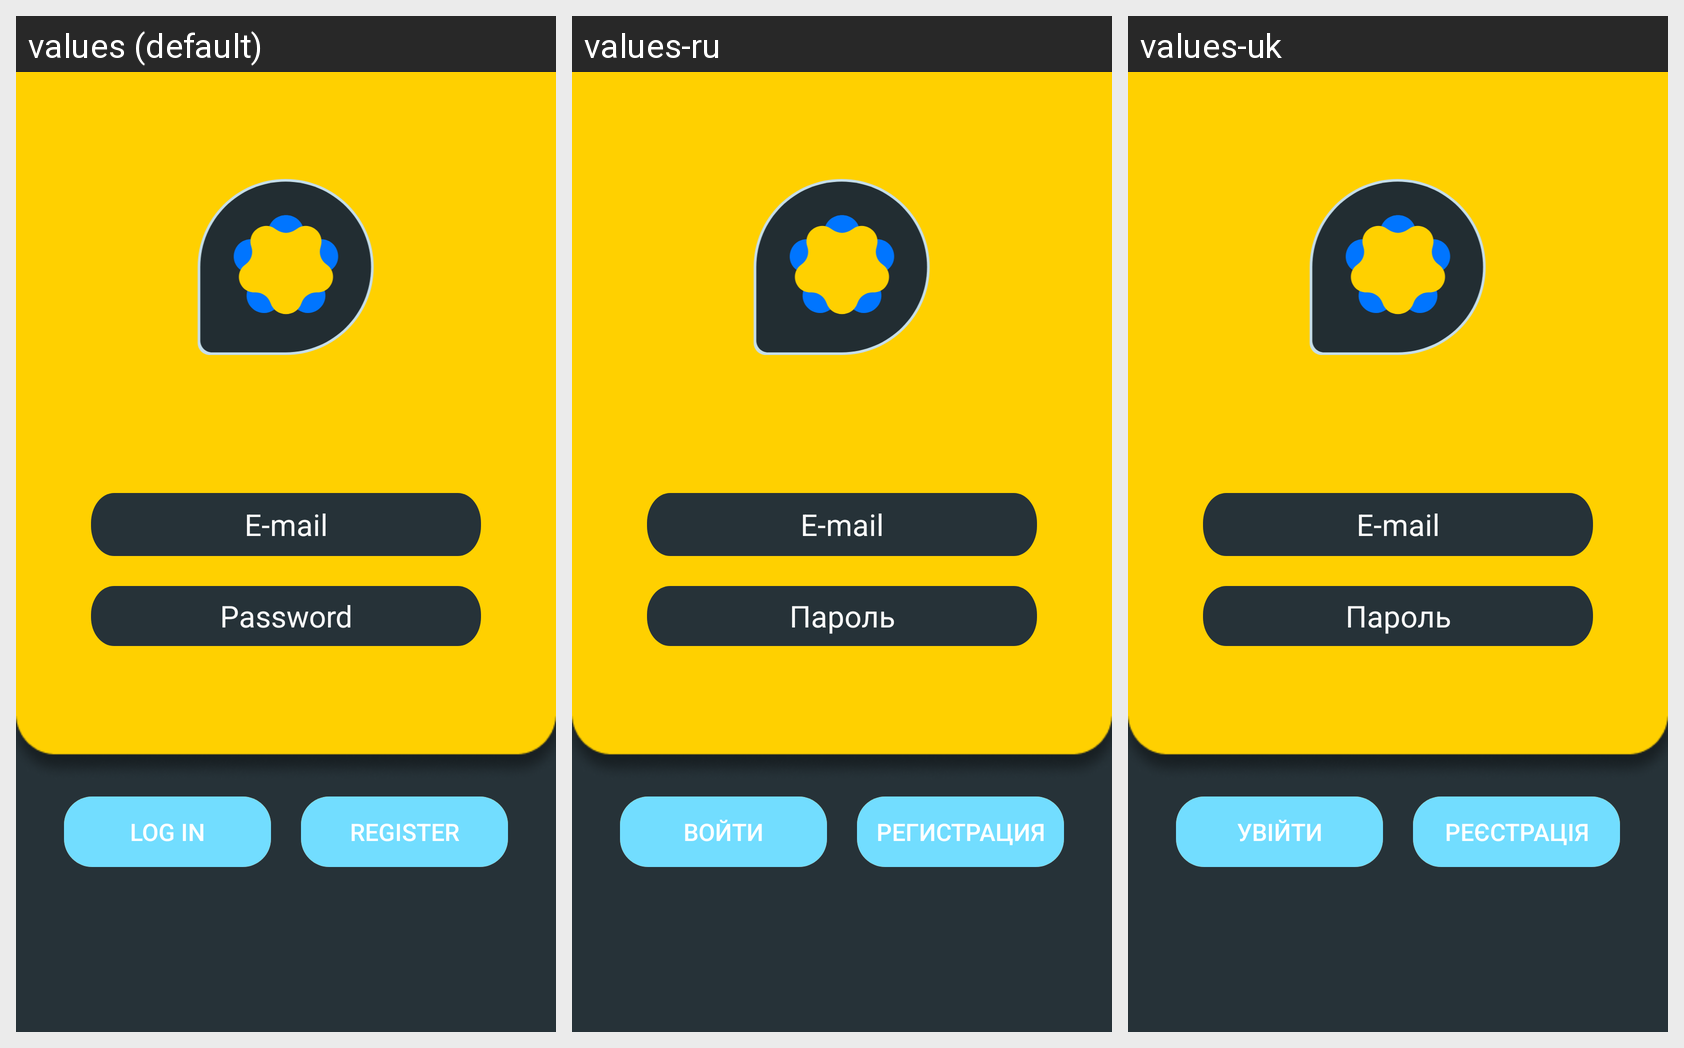

This grid shows one Android layout under several languages. Give, for every string resource on the screen, its name, the default text and each shown locale's text.
Android screen res/layout/login_activity.xml rendered under 3 locales, left to right: values (default), values-ru, values-uk. Device: Nexus 5 (rendered at 1080×1920; each locale shown at half size, 540×960, under a caption strip naming it); theme AppTheme.
Strings drawn on this screen, with the default value and each locale's value (text and hints the layout hard-codes, and strings that could not be matched under every locale, appear in the picture but are not listed):

enter
  values: Log in
  values-ru: Войти
  values-uk: Увійти

reg
  values: Register
  values-ru: Регистрация
  values-uk: Реєстрація

parol
  values: Password
  values-ru: Пароль
  values-uk: Пароль

e_mail
  values: E-mail
  values-ru: E-mail
  values-uk: E-mail
